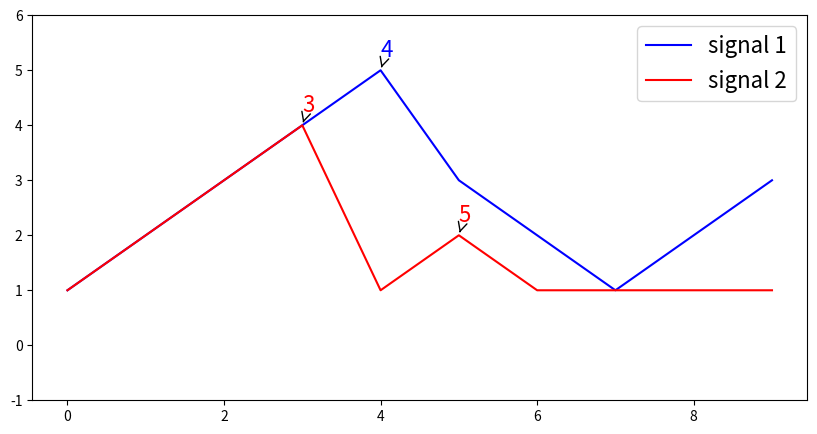

Recreate this plot in Python.
"""
一些信号处理的工具函数
"""

import numpy as np
import matplotlib.pyplot as plt
from scipy.signal import hilbert, find_peaks
from scipy.signal import stft


def smooth(x: np.ndarray, M: int) -> np.ndarray:
    """平滑函数

    :param np.ndarray x: 需要平滑的数组
    :param int M: 平滑点数
    :return np.ndarray: 平滑后的数组
    """
    K = round(M / 2 - 0.1)  # M应为奇数，如果是偶数，则取大1的奇数
    lenX = len(x)
    if lenX < 2 * K + 1:
        print("数据长度小于平滑点数")
    else:
        y = np.zeros(lenX)
        for NN in range(0, lenX, 1):
            startInd = max([0, NN - K])
            endInd = min(NN + K + 1, lenX)
            y[NN] = np.mean(x[startInd:endInd])
    ##    y[0]=x[0]       #首部保持一致
    ##    y[-1]=x[-1]     #尾部也保持一致
    return y


def abs_roc(sig: np.ndarray) -> np.ndarray:
    """
    使信号按的变化率（"rate of change"）的绝对值变\n
    对信号求 dy -> 对 dy 取绝对值 -> 累加 abs(dy)

    :param np.ndarray sig: 信号序列
    :return np.ndarray: 按变化率绝对值变化的信号
    """

    ds = []  # 变化率序列
    for i in range(1, len(t)):
        ds.append((sig[i] - sig[i - 1]))
    ds_abs = np.abs(ds)  # 变化率序列取绝对值
    ds_E = [0]  # 变化率绝对值变化
    for i in range(0, len(ds_abs)):
        ds_E.append(ds_E[i] + ds_abs[i])
    return np.array(ds_E)


def compare_sig_peaks(
    sig1: np.ndarray,
    sig2: np.ndarray,
    x: np.ndarray = None,
    start: int = 0,
    end: int = None,
    **kwargs,
):
    """绘图对比两个信号的峰值

    :param np.ndarray sig1: 信号1
    :param np.ndarray sig2: 信号2
    :param np.ndarray x: 共同的时间序列, defaults to None
    :param int start: 开始位置, defaults to 0
    :param int end: 结束位置, defaults to None
    :param int ylim: 结束位置, y轴范围 to None
    :param int xlim: 结束位置, x轴范围 to None
    """
    if x is None:
        x = np.arange(len(sig1))
    xlabel = kwargs.get("xlabel", "")
    label1 = kwargs.get("label1", "signal 1")
    label2 = kwargs.get("label2", "signal 2")
    title = kwargs.get("title", "")
    ylim = kwargs.get("ylim", None)
    xlim = kwargs.get("xlim", None)
    plt.figure(figsize=(10, 5))
    plt.plot(x[start:end], sig1[start:end], color="blue", label=label1)
    plt.plot(x[start:end], sig2[start:end], color="red", label=label2)
    # plt.grid()
    if ylim is not None:
        plt.ylim(ylim[0], ylim[1])
    if xlim is not None:
        plt.xlim(xlim[0], xlim[1])
    plt.title(title, fontsize=16)
    plt.xlabel(xlabel, fontsize=16)
    plt.legend(fontsize=16)

    # 寻找峰值
    peaks, _ = find_peaks(sig1[start:end])
    for i in peaks:
        plt.annotate(
            str(x[i]),  # 注释文本
            (x[i], sig1[i]),  # 被标记的点的坐标
            textcoords="offset points",  # 文本偏移量
            xytext=(0, 10),  # 文本偏移的方向和距离
            arrowprops=dict(arrowstyle="->"),
            color="blue",
            fontsize=16,
        )  # 箭头的样式

    # 寻找峰值
    peaks, _ = find_peaks(sig2[start:end])
    for i in peaks:
        plt.annotate(
            str(x[i]),  # 注释文本
            (x[i], sig2[i]),  # 被标记的点的坐标
            textcoords="offset points",  # 文本偏移量
            xytext=(0, 10),  # 文本偏移的方向和距离
            arrowprops=dict(arrowstyle="->"),
            color="red",
            fontsize=16,
        )  # 箭头的样式
    plt.show()


def pectrum(signal: np.ndarray, sample_interval: int, isdB: bool = False):
    """绘制 signal 的傅里叶变换频谱图

    :param np.ndarray signal: 信号序列
    :param int sample_interval: 采样间隔 ( 1/fs)
    :param bool isdB: dB 显示, defaults to False
    """
    length = len(signal)
    if isdB:
        s_fft = 10 * np.log10(fftpack.fft(signal))
        f = fftpack.fftfreq(length, sample_interval)
    else:
        # 频域
        s_fft = fftpack.fft(signal)
        f = fftpack.fftfreq(length, sample_interval)
    mask = f > 0
    plt.plot(f[mask], abs(s_fft[mask]))
    plt.title("Frequency Spectrum")
    plt.xlabel("Frequency (Hz)")
    plt.ylabel("Amplitude")
    plt.grid()
    plt.show()


def pspectrum(
    x: np.ndarray,
    fs: float,
    window="hamming",
    nperseg=256,
    noverlap=128,
    figsize=(10, 6),
    shading="gouraud",
    title="STFT Magnitude",
    *args,
    **kwargs,
):
    """绘制短时傅里叶变换图

    :param np.ndarray x: 信号
    :param float fs: 采样率
    :param str window: 窗型, defaults to "hamming"
    :param int nperseg: 窗长, defaults to 256
    :param int noverlap: 重叠样本数, defaults to 128
    :param tuple figsize: 画布尺寸, defaults to (10, 6)
    :param str shading: 颜色的填充方式, defaults to "gouraud"
    :param str title: 标题, defaults to "STFT Magnitude"
    :param str ylabel: 纵轴标签, defaults to "STFT Magnitude"
    :param str xlabel: 横轴标签, defaults to "STFT Magnitude"
    :param str label_fontsize: 坐标轴字体尺寸, defaults to "STFT Magnitude"
    :param str tick_fontsize: 刻度字体尺寸, defaults to "STFT Magnitude"
    """
    ylabel = kwargs.get("ylabel", "Frequency [Hz]")
    xlabel = kwargs.get("xlabel", "Time [sec]")
    label_fontsize = kwargs.get("label_fontsize", 17)
    tick_fontsize = kwargs.get("tick_fontsize", 16)

    plt.figure(figsize=figsize)
    freq_stft, t, Zxx = stft(x, fs, window=window, nperseg=nperseg, noverlap=noverlap)
    freq_stft = np.abs(freq_stft)
    plt.pcolormesh(t, freq_stft, np.abs(Zxx), shading=shading)
    plt.ylabel(ylabel, fontsize=label_fontsize)
    plt.xlabel(xlabel, fontsize=label_fontsize)
    plt.title(title)
    plt.colorbar(label="Magnitude")
    plt.tick_params(
        axis="both", which="major", labelsize=tick_fontsize
    )  # 设置major ticks的字体大小
    plt.tick_params(
        axis="both", which="minor", labelsize=tick_fontsize
    )  # 设置minor ticks的字体大小
    plt.show()


def acquire_time(fs: float, length: int) -> float:
    """计算信号的时长

    :param float fs: 信号的采样率
    :param int length: 信号长度
    :return float: 信号时长
    """
    return length / fs


def acquire_fs(time: float, length: int) -> float:
    """计算信号的采样率

    :param float time: 信号时长
    :param int length: 信号长度
    :return float: 信号采样率
    """
    return length / time


def acquire_len(time: float, fs: float) -> int:
    """计算信号长度

    :param float time: 信号时长
    :param float fs: 信号采样率
    :return int: 信号长度
    """
    return int(time * fs)


if __name__ == "__main__":
    pass
    a = np.array([1, 2, 3, 4, 5, 3, 2, 1, 2, 3])
    b = np.array([1, 2, 3, 4, 1, 2, 1, 1, 1, 1])
    compare_sig_peaks(a, b, ylim=(-1, 6))
